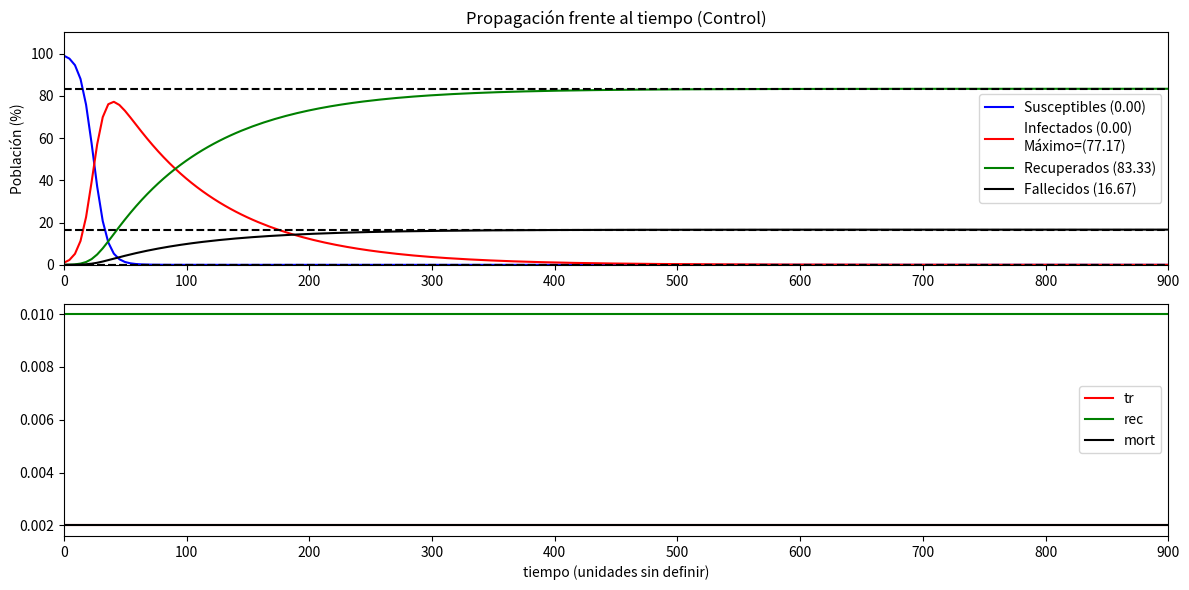

Source code (Python):
#Modelo Epidemiológico básico
from numpy import *
from scipy.integrate import solve_ivp

import matplotlib.pyplot as plt


#SEDO
#S'(t,S,I,R,M) = -tr*S*I				Susceptibles
#I'(t,S,I,R,M) = tr*S*I - (rec+mort)*I	Infectados
#R'(t,S,I,R,M) = rec*I					Recuperados
#M'(t,S,I,R,M) = mort*I					Fallecidos

#Para los escenarios del apartado 7.4.1
'''
def ftr(t): return tr*exp(-t*4e-2)
def frec(t): return rec*exp(t*1e-3)
def fmort(t): return mort*exp(-t*1e-2)
'''

'''
def ftr(t): return 0.5*tr* cos(t*1.5e-2)**2* exp(-5e-3*t) #exp(t*5e-3)
def frec(t): return 0.4*rec * sin(t*1e-2)**2 * exp(-5e-3*t) + 8e-6*t
def fmort(t): return mort*exp(-t*4e-3)
'''

'''
def ftr(t): return 3*tr * sin(t*1e-2 + 0)**2 *exp(-t*2e-3)
def frec(t): return rec*exp(t*1e-3)
def fmort(t): return mort*exp(-t*1e-2)
'''


def ftr(t): return tr*ones_like(t)
def frec(t): return rec*ones_like(t)
def fmort(t): return mort*ones_like(t)

#Función SEDO
def f(t, v): return [-ftr(t)*v[0]*v[1], ftr(t)*v[0]*v[1] - (frec(t)+fmort(t))*v[1], frec(t)*v[1], fmort(t)*v[1]]




'''Valores para evaluar sobre 10 (y no sobre 100)
tr=0.2
rec=0.2
mort=0.02
Tmax= 50

S0=9.9
I0=0.1
R0=0
M0=0
'''
#Tasas de transmisión, recuperación y mortalidad
tr=0.002
rec=0.01
mort=0.002

#Intervalo de tiempo
tmin= 0
Tmax=900
nptos= 200


#Valores iniciales (% de población)
S0=99
I0=1
R0=0
M0=0


y0=[S0, I0, R0, M0]

t_eval= linspace(tmin,Tmax, nptos)
sol = solve_ivp(fun=f, t_span=(tmin, Tmax), y0=y0,t_eval=t_eval)

#Asindotas (con t suficientemente alto muestran lim t -> Inf)
apoyo= ones_like(sol.y[0])
asin0= sol.y[0][-1]*apoyo
asin1= sol.y[1][-1]*apoyo
asin2= sol.y[2][-1]*apoyo
asin3= sol.y[3][-1]*apoyo
#Pico de infectados
infmax= max(sol.y[1]) 

#2 subfiguras, la principal y la de las tasas frente al tiempo
plt.figure(figsize=(12,6))
plt.subplot(2,1,1)
plt.title('Propagación frente al tiempo (Control)')
plt.plot(sol.t, sol.y[0], 'b-', label='Susceptibles (%4.2f)'%(sol.y[0][-1]))
plt.plot(sol.t, asin0, 'k--')

plt.plot(sol.t, sol.y[1], 'r-', label='Infectados (%4.2f)\nMáximo=(%4.2f)'%(sol.y[1][-1], infmax))
plt.plot(sol.t, asin1, 'k--')

plt.plot(sol.t, sol.y[2], 'g-', label='Recuperados (%4.2f)'%(sol.y[2][-1]))
plt.plot(sol.t, asin2, 'k--')

plt.plot(sol.t, sol.y[3], 'k-', label='Fallecidos (%4.2f)'%(sol.y[3][-1]))
plt.plot(sol.t, asin3, 'k--')


plt.axis([0, Tmax, 0, 110])

plt.ylabel('Población (%)')
plt.legend()

plt.subplot(2,1,2)
plt.plot(sol.t, ftr(sol.t), 'r-', label= 'tr')
plt.plot(sol.t, frec(sol.t), 'g-', label= 'rec')
plt.plot(sol.t, fmort(sol.t), 'k-', label= 'mort')
plt.xlabel('tiempo (unidades sin definir)')
plt.xlim((0,Tmax))
plt.legend()
plt.tight_layout()
#plt.savefig('EDO_const.png')
plt.show()

